Run: headless pygame with SDL's dummy video driver; simulated clock (each Clock.tick advances the game by its frame time, no real sleeping); random seed 0; keys injected as events and as key.get_pressed() state; mouse plan: one left click at the window centre at the start of phase 2, then a move to the lower-right quarter at the start of phase 3.
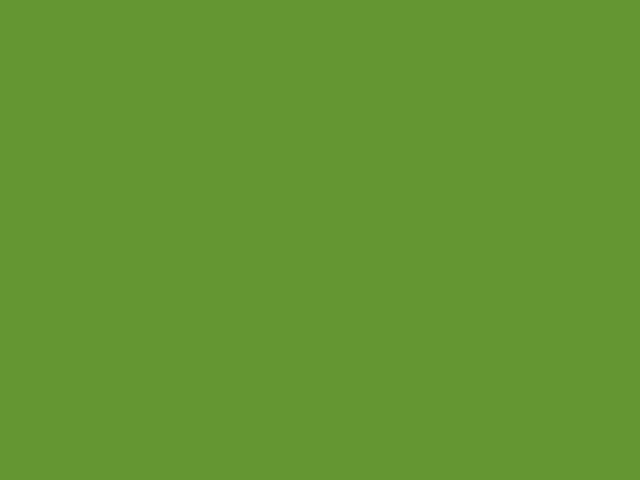
Frame 1 of 4 · flips 1–60 · no input
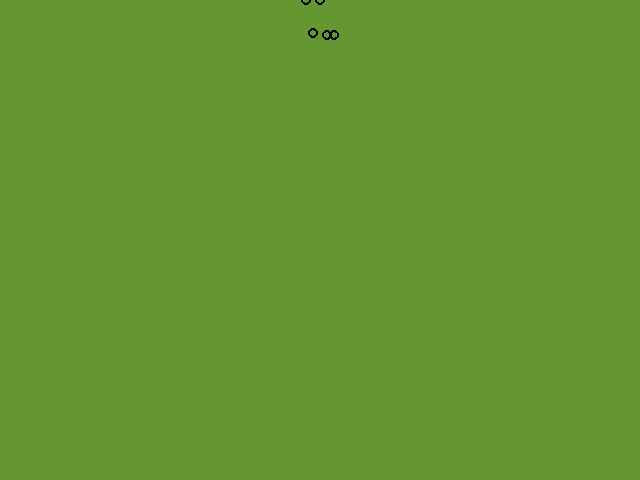
Frame 2 of 4 · flips 61–180 · clicked the window centre · tapped SPACE, RETURN · held RIGHT (→), D
Frame 3 of 4 · flips 181–300 · moved the mouse to the lower-right quarter · held DOWN (↓), S · screen unchanged from frame 2, image omitted
Frame 4 of 4 · flips 301–420 · held LEFT (←), A, UP (↑), W · screen unchanged from frame 3, image omitted

The pygame program that drew these frames:

#!/usr/bin/python2.7
#  Originally made by Luke Hackworth

# for reference see
# https://www.cs.ucsb.edu/~pconrad/cs5nm/topics/pygame/drawing/
# I pity the fool who tries to read through this

import sys
import os
import math
import pygame
import time
import random
from pygame.locals import *
pygame.init()


size = width, height = 640, 480
screen = pygame.display.set_mode(size)

black = (0, 0, 0)
background_color = (100, 150, 50)

base_particle_loc = (width/2, height/2)
max_dist = 7
particle_array = []


class Particle:
    def __init__(self, x, y):
        self.vel = [0, 0]
        self.x = x
        self.y = y
        self.x_vel = 0
        self.y_vel = 0
        self.prev_x = x
        self.prev_y = y
        

def main():
    mouse_check()

    # very greedy
    for part_a in particle_array:
        
        part_a.x += part_a.x_vel
        part_a.y += part_a.y_vel
        
        for part_b in particle_array:
            if(part_a.x != part_b.x and part_a.y != part_b.y):
                part_dist = particles_dist_calc(part_a, part_b)
                if(part_dist < max_dist):
                    j = particle_distance_check(part_a, part_b, part_dist)
                    
                    part_a = j[0]
                    part_b = j[1]
        #part_a.y_vel += 0.01
        #part_a.x_vel = part_a.prev_x - part_a.x
        #part_a.y_vel = part_a.prev_y - part_a.y
        
        
        
        part_a.x_vel = (part_a.x - part_a.prev_x)*0.2
        part_a.y_vel = (part_a.y - part_a.prev_x)*0.2
        
        part_a = outer_bounds_check(part_a)
        part_a.prev_x = part_a.x
        part_a.prev_y = part_a.y


def mouse_check():
    is_mouse_pressed = pygame.mouse.get_pressed()[0]

    # Adds particle
    if(is_mouse_pressed):
        mouse_loc = pygame.mouse.get_pos()
        mouse_loc_array = [mouse_loc[0], mouse_loc[1]]

        m = Particle(
            mouse_loc_array[0]+random.random(),
            mouse_loc_array[1]+random.random()
        )

        particle_array.append(m)

def outer_bounds_check(input_particle):
    if(input_particle.x < 0):
        input_particle.x = 0
        input_particle.x_vel *= -0.5
    elif(input_particle.x > size[0]):
        input_particle.x = size[0]
        input_particle.x_vel *= -0.5
    if(input_particle.y < 0):
        input_particle.y = 0
        input_particle.y_vel *= -0.5
    elif(input_particle.y > size[1]):
        input_particle.y = size[1]
        input_particle.y_vel *= -0.5
    return input_particle

def particle_distance_check(part_a, part_b, part_dist):
    # TODO: Add particle edge bounds here, too
    part_delta = particle_delta_find(part_a, part_b)
    m = 0.5 * (max_dist - part_dist)
    delta_x_a = (m*part_delta[0])/part_dist
    delta_y_a = (m*part_delta[1])/part_dist
    part_b.x += delta_x_a   
    part_b.y += delta_y_a
    part_a.x -= delta_x_a
    part_a.y -= delta_y_a
    return [part_a, part_b]


def particle_correct_loc_find(particle_a, particle_b):
    particle_delta = particle_delta_find(particle_a, loc_particle_2)
    c = math.sqrt(particle_delta[0]**2 + particle_delta[1]**2)

    correct_delta_x = (particle_delta[0]*max_dist)/c
    correct_delta_y = (particle_delta[1]*max_dist)/c

    # offset delta from base_particle_loc
    correct_x = base_particle_loc[0] + correct_delta_x
    correct_y = base_particle_loc[1] + correct_delta_y

    correct_loc = (correct_x, correct_y)
    return correct_loc


def particle_delta_find(a, b):
    x1 = a.x
    y1 = a.y
    x2 = b.x
    y2 = b.y
    delta_x = x2 - x1
    delta_y = y2 - y1
    return [delta_x, delta_y]


def particles_dist_calc(a, b):
    x1 = a.x
    y1 = a.y
    x2 = b.x
    y2 = b.y
    answer = math.sqrt((x2 - x1)**2 + (y2 - y1)**2)
    return answer


def screen_update():
    screen.fill(background_color)

    for particle in particle_array:
        try:
            pygame.draw.circle(
                screen, black,
                (int(particle.x), int(particle.y)),
                5, 2
            )
        except:
            print("Oops")
    pygame.display.update()


def quit_check():
    for event in pygame.event.get():
        if event.type == pygame.QUIT:
            pygame.quit()
            sys.exit()


while True:
    quit_check()
    for event in pygame.event.get():
        if event.type == pygame.KEYDOWN:
            if event.key == pygame.K_SPACE:
                particle_array = []
        pass
    main()
    screen_update()  # draws everything
